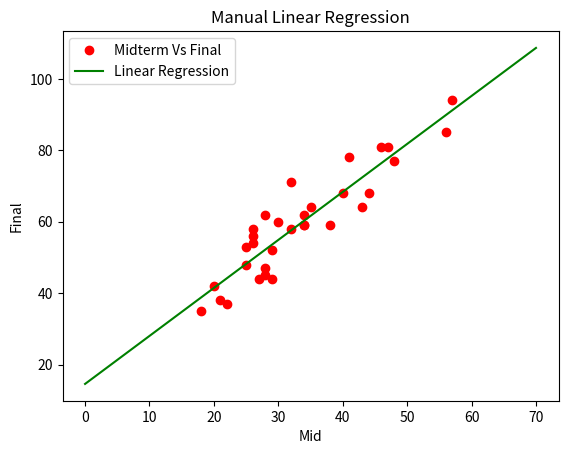

Write Python code to recreate this figure.
import numpy as np
import matplotlib.pyplot as plt
from scipy import stats

hw1 = [67,83,63,70,50,43,67,47,97,50,40,57,23,63,77,57,57,63,80,83,100,67,70,17,97,73,80,80,80,80,80,93]
hw2 = [78,37,100,93,75,83,47,80,97,67,83,87,100,50,93,83,87,50,97,100,95,73,87,80,97,87,100,90,93,100,100,47]
mid = [32,25,34,35,20,26,22,26,30,21,18,28,29,26,29,28,28,27,40,57,56,34,32,34,44,25,46,43,48,41,47,38]
proj = [87,91,92,92,76,55,86,94,92,76,94,76,75,75,71,72,72,85,85,98,98,71,95,85,95,85,98,94,94,94,94,92]
final = [71,48,59,64,42,54,37,56,60,38,35,47,44,58,52,62,45,44,68,94,85,62,58,59,68,53,81,64,77,78,81,59]
x = np.linspace(0,70,100)
y = 14.58 + 1.344 * x
plt.plot(mid, final, 'ro', label='Midterm Vs Final')
plt.plot(x, y, color='g', label='Linear Regression')
plt.title("Manual Linear Regression")

plt.xlabel('Mid')
plt.ylabel('Final')
plt.legend()
plt.show()
